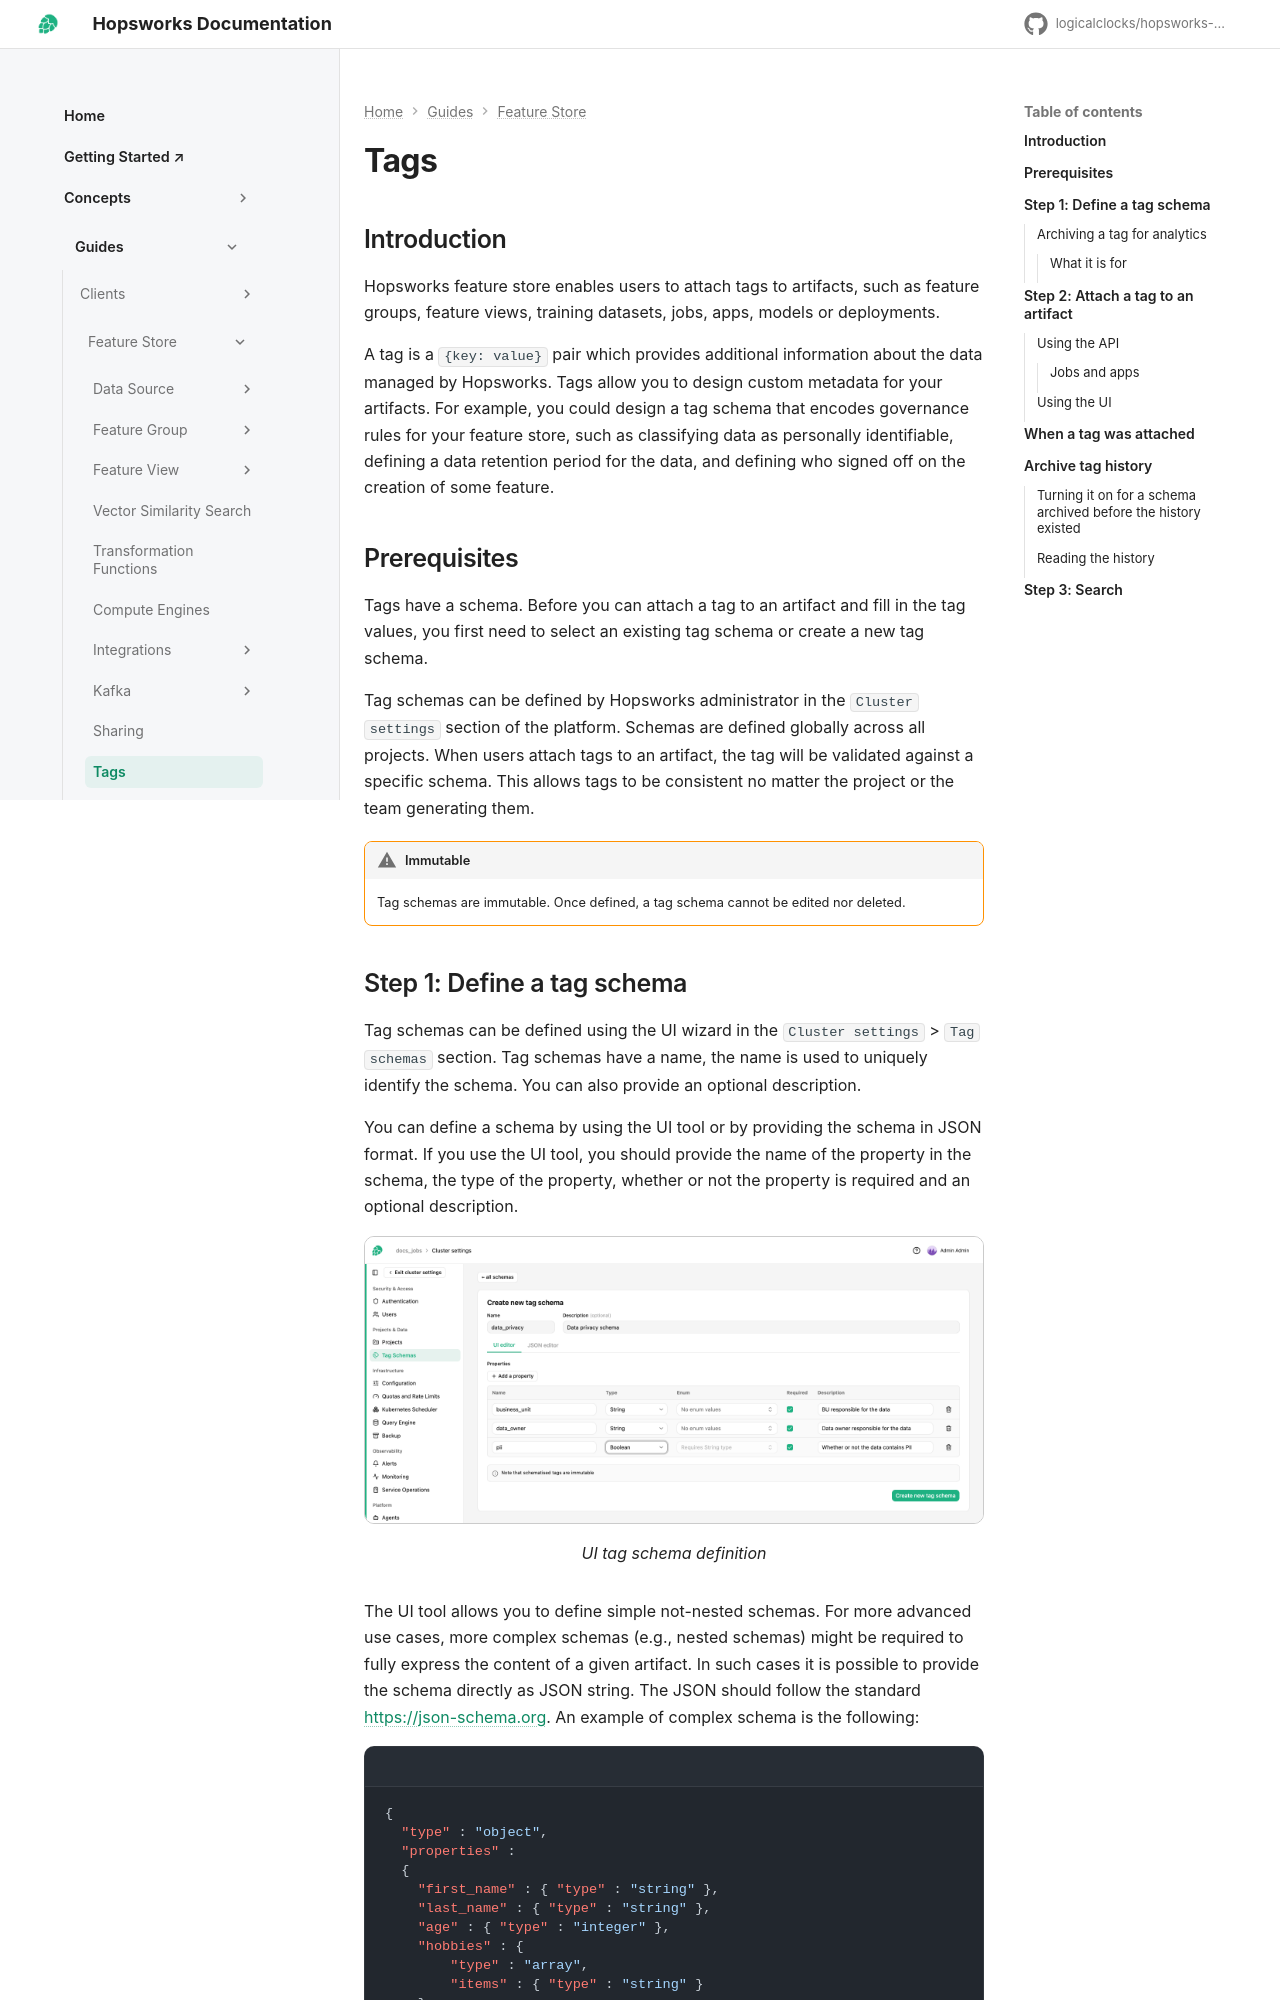

repository: gibchikafa/logicalclocks.github.io · page: dev/user_guides/fs/tags/tags/index.html · generator: mkdocs

# Tags

## Introduction

Hopsworks feature store enables users to attach tags to artifacts, such as feature groups, feature views, training datasets, models or deployments.

A tag is a `{key: value}` pair which provides additional information about the data managed by Hopsworks.
Tags allow you to design custom metadata for your artifacts.
For example, you could design a tag schema that encodes governance rules for your feature store, such as classifying data as personally identifiable, defining a data retention period for the data, and defining who signed off on the creation of some feature.
